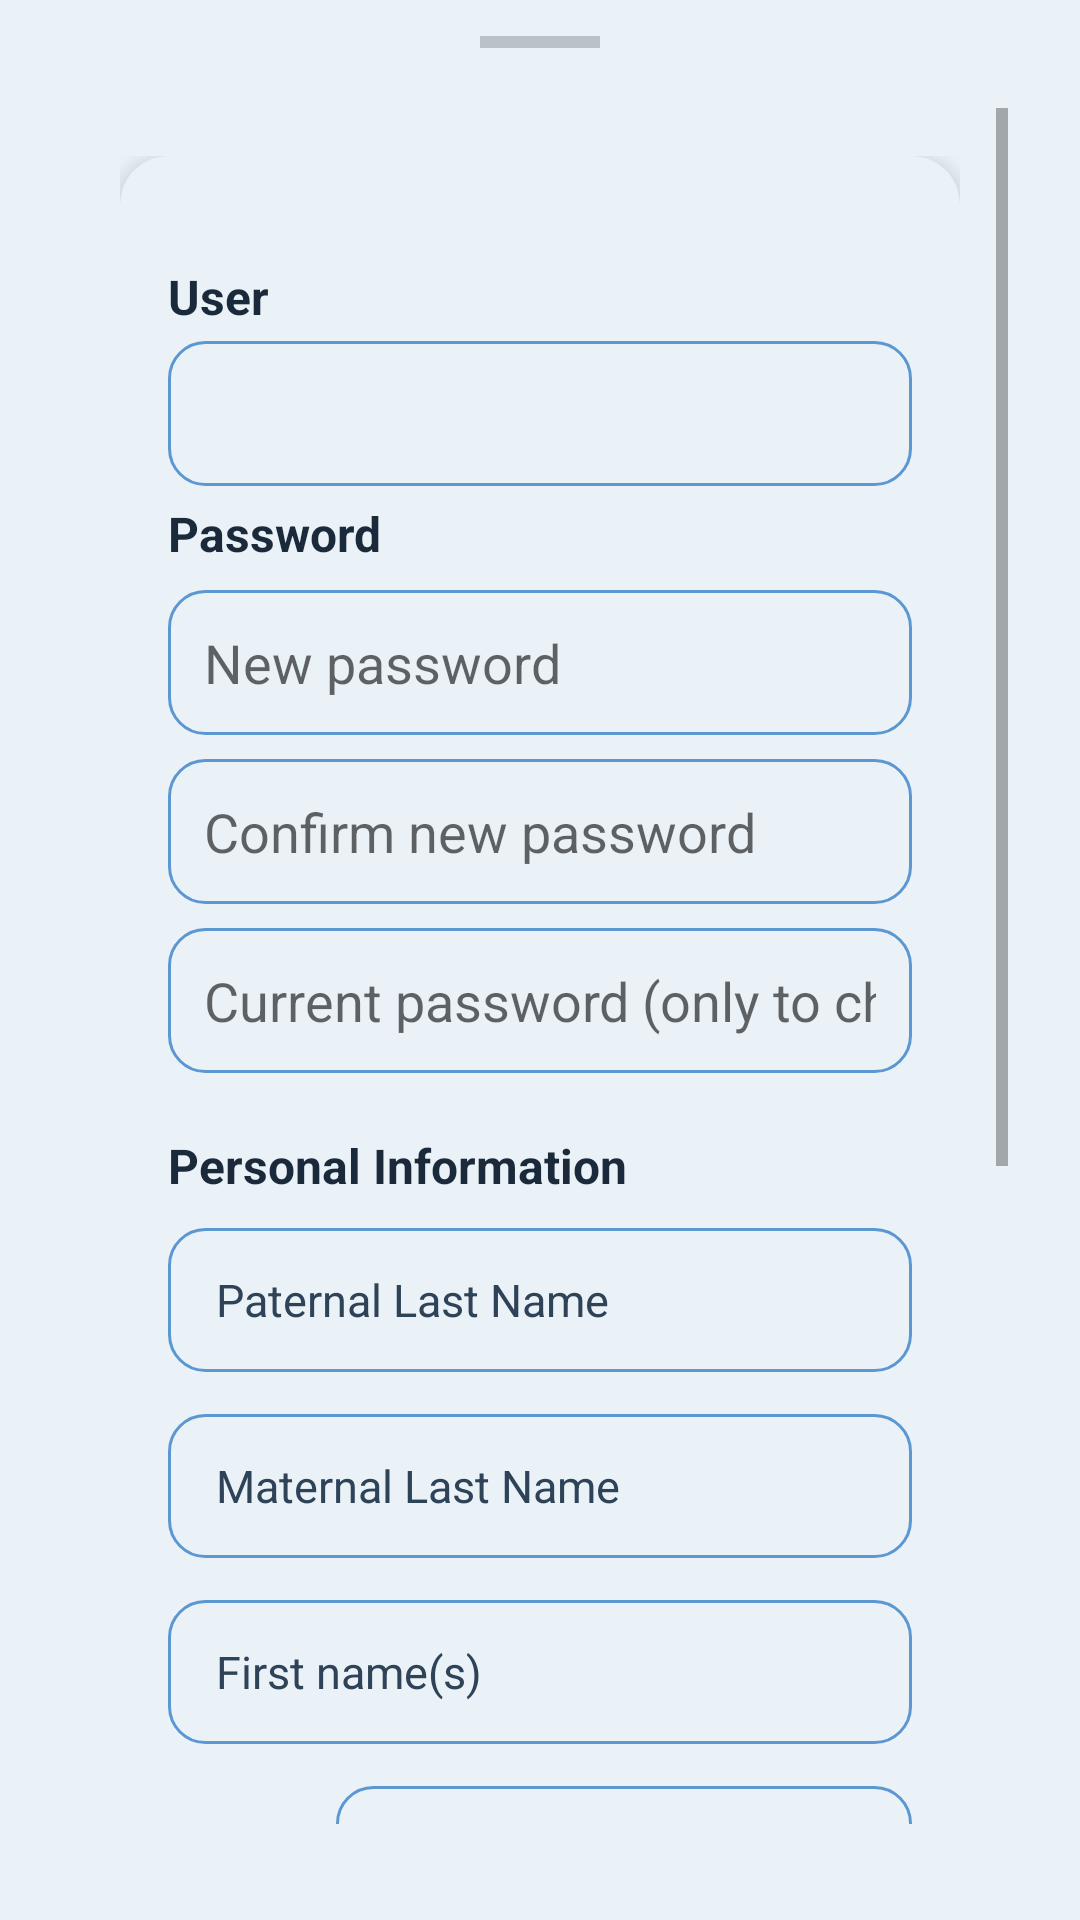

Here is an Android app screen rendered from its layout file. Give the layout XML and the strings, colors and styles it references.
<!-- AndroidManifest.xml: application theme Theme.YipShare -->
<!-- res/layout/activity_actualizar_perfil.xml -->
<?xml version="1.0" encoding="utf-8"?>
<LinearLayout
    xmlns:android="http://schemas.android.com/apk/res/android"
    xmlns:app="http://schemas.android.com/apk/res-auto"
    android:layout_width="match_parent"
    android:layout_height="wrap_content"
    android:orientation="vertical"
    android:background="@drawable/bg_botones_sobreposicion"
    android:paddingStart="24dp"
    android:paddingEnd="24dp"
    android:paddingTop="12dp"
    android:paddingBottom="32dp">

    <View
        android:layout_width="40dp"
        android:layout_height="4dp"
        android:layout_gravity="center_horizontal"
        android:layout_marginBottom="20dp"
        android:background="#33000000" />

    <ScrollView
        android:layout_width="match_parent"
        android:layout_height="match_parent"
        app:layout_constraintTop_toBottomOf="parent"
        app:layout_constraintStart_toStartOf="parent"
        app:layout_constraintEnd_toEndOf="parent"
        app:layout_constraintBottom_toTopOf="parent">

        <androidx.constraintlayout.widget.ConstraintLayout
            android:layout_width="match_parent"
            android:layout_height="wrap_content"
            android:padding="16dp">

            <androidx.cardview.widget.CardView
                android:id="@+id/card_perfil"
                android:layout_width="0dp"
                android:layout_height="wrap_content"
                app:cardCornerRadius="16dp"
                app:cardElevation="4dp"
                app:cardBackgroundColor="@color/color_tarjeta"
                app:layout_constraintTop_toTopOf="parent"
                app:layout_constraintStart_toStartOf="parent"
                app:layout_constraintEnd_toEndOf="parent">

                <LinearLayout
                    android:layout_width="match_parent"
                    android:layout_height="wrap_content"
                    android:orientation="vertical"
                    android:padding="16dp">
                    <LinearLayout
                        android:id="@+id/layoutPagoMes"
                        android:layout_width="match_parent"
                        android:layout_height="wrap_content"
                        android:orientation="vertical"
                        android:visibility="gone">

                        <TextView
                            style="@style/TextTitle"
                            android:layout_width="match_parent"
                            android:layout_height="wrap_content"
                            android:text="@string/pago_mes_actualizar_perfil"
                            android:textSize="16sp"
                            android:layout_marginBottom="8dp" />

                        <CheckBox
                            android:id="@+id/cbPagoMes"
                            android:layout_width="wrap_content"
                            android:layout_height="wrap_content"
                            android:text="@string/cbPagoMes" />


                    </LinearLayout>
                    <TextView
                        style="@style/TextTitle"
                        android:layout_width="wrap_content"
                        android:layout_height="wrap_content"
                        android:layout_marginTop="20dp"
                        android:textSize="16sp"
                        android:text="@string/usuario_actualizar_perfil" />

                    <EditText
                        android:id="@+id/et_correo_electronico"
                        android:layout_width="match_parent"
                        android:layout_height="wrap_content"
                        android:layout_marginTop="4dp"
                        android:background="@drawable/bg_input"
                        android:padding="12dp"
                        android:inputType="textNoSuggestions"
                        />

                    <TextView
                        style="@style/TextTitle"
                        android:layout_width="wrap_content"
                        android:layout_height="wrap_content"
                        android:layout_marginTop="5dp"
                        android:textSize="16sp"
                        android:text="@string/contrasena_actualizar_perfil"
                        />

                    <EditText
                        android:id="@+id/et_contrasena"
                        android:layout_width="match_parent"
                        android:layout_height="wrap_content"
                        android:layout_marginTop="8dp"
                        android:background="@drawable/bg_input"
                        android:padding="12dp"
                        android:inputType="textPassword"
                        android:hint="@string/nueva_contrasena"
                        android:maxLines="1" />

                    <EditText
                        android:id="@+id/et_confirmar_contrasena"
                        android:layout_width="match_parent"
                        android:layout_height="wrap_content"
                        android:layout_marginTop="8dp"
                        android:background="@drawable/bg_input"
                        android:padding="12dp"
                        android:inputType="textPassword"
                        android:hint="@string/confirmar_nueva_contrasena"
                        android:maxLines="1" />

                    <EditText
                        android:id="@+id/et_contrasena_actual"
                        android:layout_width="match_parent"
                        android:layout_height="wrap_content"
                        android:layout_marginTop="8dp"
                        android:background="@drawable/bg_input"
                        android:padding="12dp"
                        android:inputType="textPassword"
                        android:hint="@string/contrasena_actual"
                        android:maxLines="1"
                        android:layout_marginBottom="10dp"/>

                    <TextView
                        android:id="@+id/datos_personales"
                        style="@style/TextTitle"
                        android:layout_width="match_parent"
                        android:layout_height="wrap_content"
                        android:text="@string/datos_personales"
                        android:textSize="16sp"
                        android:textStyle="bold"
                        android:layout_marginTop="10dp"
                        android:layout_marginBottom="10dp"
                        />
                    <EditText
                        android:id="@+id/apellido_paterno"
                        style="@style/InputBrand"
                        android:hint="@string/apellido_paterno"
                        android:inputType="textPersonName"
                        android:background="@drawable/bg_input"
                        android:minHeight="48dp"
                        android:layout_marginBottom="14dp" />

                    <EditText
                        android:id="@+id/apellido_materno"
                        style="@style/InputBrand"
                        android:hint="@string/apellido_materno"
                        android:inputType="textPersonName"
                        android:background="@drawable/bg_input"
                        android:minHeight="48dp"
                        android:layout_marginBottom="14dp" />

                    <EditText
                        android:id="@+id/nombres"
                        style="@style/InputBrand"
                        android:hint="@string/nombres"
                        android:inputType="textPersonName"
                        android:background="@drawable/bg_input"
                        android:minHeight="48dp"
                        android:layout_marginBottom="14dp" />

                    <LinearLayout
                        android:layout_width="match_parent"
                        android:layout_height="wrap_content"
                        android:layout_marginBottom="14dp"
                        android:gravity="center_vertical"
                        android:orientation="horizontal">

                        <Spinner
                            android:id="@+id/spinner_codigo_pais"
                            android:layout_width="wrap_content"
                            android:layout_height="wrap_content"
                            android:layout_marginEnd="8dp"
                            android:contentDescription="@string/codigo_pais"
                            android:minHeight="48dp" />

                        <EditText
                            android:id="@+id/telefono"
                            style="@style/InputBrand"
                            android:layout_width="0dp"
                            android:layout_weight="1"
                            android:hint="@string/telefono_hint"
                            android:inputType="phone"
                            android:autofillHints="phoneNational"
                            android:background="@drawable/bg_input"
                            android:minHeight="48dp" />
                    </LinearLayout>

                    <EditText
                        android:id="@+id/et_correo"
                        style="@style/InputBrand"
                        android:hint="@string/correo_hint"
                        android:inputType="textEmailAddress"
                        android:autofillHints="emailAddress"
                        android:background="@drawable/bg_input"
                        android:minHeight="48dp"
                        android:layout_marginTop="14dp" />


                    <TextView
                        style="@style/TextTitle"
                        android:layout_width="wrap_content"
                        android:layout_height="wrap_content"
                        android:textSize="16sp"
                        android:layout_marginTop="10dp"
                        android:text="@string/direccion_actualizar_perfil" />

                    <EditText
                        android:id="@+id/et_direccion_edificio"
                        android:layout_width="match_parent"
                        android:layout_height="wrap_content"
                        android:layout_marginTop="4dp"
                        android:background="@drawable/bg_input"
                        android:padding="12dp"
                        android:inputType="textPostalAddress"
                        android:maxLines="1"
                        android:hint="@string/et_direccion_edificio" />
                    <EditText
                        android:id="@+id/et_direccion_departamento"
                        android:layout_width="match_parent"
                        android:layout_height="wrap_content"
                        android:layout_marginTop="8dp"
                        android:background="@drawable/bg_input"
                        android:padding="12dp"
                        android:inputType="textPostalAddress"
                        android:maxLines="1"
                        android:hint="@string/et_direccion_departamento" />


                    <Button
                        android:id="@+id/btn_actualizar_datos"
                        style="@style/ButtonPrimary"
                        android:layout_width="match_parent"
                        android:layout_height="52dp"
                        android:layout_marginTop="20dp"
                        android:text="@string/btn_actualizar_datos" />

                </LinearLayout>

            </androidx.cardview.widget.CardView>

        </androidx.constraintlayout.widget.ConstraintLayout>

    </ScrollView>

</LinearLayout>
<!-- resources referenced by this layout -->
<resources>
  <color name="color_tarjeta">#EAF2F8</color>
  <!-- drawable bg_botones_sobreposicion (drawable) -->
  <?xml version="1.0" encoding="utf-8"?>
  <shape xmlns:android="http://schemas.android.com/apk/res/android"
      android:shape="rectangle">
      <solid android:color="@color/fondo_pantalla" />
      <corners
          android:topLeftRadius="24dp"
          android:topRightRadius="24dp" />
  </shape>
  <!-- drawable bg_input (drawable) -->
  <?xml version="1.0" encoding="utf-8"?>
  <shape xmlns:android="http://schemas.android.com/apk/res/android"
      android:shape="rectangle">
      <solid android:color="@color/input_fondo" />
      <corners android:radius="12dp" />
      <stroke
          android:width="1dp"
          android:color="@color/input_stroke" />
      <padding
          android:left="16dp"
          android:right="16dp"
          android:top="12dp"
          android:bottom="12dp" />
  </shape>
  <string name="apellido_materno">Apellido Materno</string>
  <string name="apellido_paterno">Apellido Paterno</string>
  <string name="btn_actualizar_datos">Actualizar</string>
  <string name="cbPagoMes">Yes, paid this month</string>
  <string name="codigo_pais">Country code</string>
  <string name="confirmar_nueva_contrasena">Confirm new password</string>
  <string name="contrasena_actual">Current password (only to change it)</string>
  <string name="contrasena_actualizar_perfil">Contraseña</string>
  <string name="correo_hint">Email</string>
  <string name="datos_personales">Datos Personales</string>
  <string name="direccion_actualizar_perfil">Dirección:</string>
  <string name="et_direccion_departamento">Ej: Departamento: 14</string>
  <string name="et_direccion_edificio">Ej: Edificio 2</string>
  <string name="nombres">First name(s)</string>
  <string name="nueva_contrasena">New password</string>
  <string name="pago_mes_actualizar_perfil">Pago del mes: </string>
  <string name="telefono_hint">Phone number</string>
  <string name="usuario_actualizar_perfil">Usuario</string>
  <style name="ButtonPrimary">
          <item name="android:layout_width">match_parent</item>
          <item name="android:layout_height">52dp</item>
          <item name="android:background">@drawable/bg_button_primary</item>
          <item name="android:textColor">#FFFFFF</item>
          <item name="android:textSize">16sp</item>
          <item name="android:textAllCaps">false</item>
      </style>
  <style name="InputBrand">
          <item name="android:layout_width">match_parent</item>
          <item name="android:layout_height">wrap_content</item>
          <item name="android:background">@drawable/bg_input</item>
          <item name="android:textColor">@color/texto_primario</item>
          <item name="android:textColorHint">@color/texto_hint</item>
          <item name="android:textSize">15sp</item>
      </style>
  <style name="TextTitle">
          <item name="android:textColor">@color/azul_yipshare</item>
          <item name="android:textSize">18sp</item>
          <item name="android:textStyle">bold</item>
      </style>
  <style name="Theme.YipShare" parent="Theme.AppCompat.DayNight.NoActionBar">
          <item name="android:windowBackground">@color/fondo_pantalla</item>
      </style>
  <color name="fondo_pantalla">#EAF2F8</color>
  <color name="input_fondo">#EAF2F8</color>
  <color name="input_stroke">#5B97D1</color>
  <!-- drawable bg_button_primary (drawable) -->
  <?xml version="1.0" encoding="utf-8"?>
  <shape xmlns:android="http://schemas.android.com/apk/res/android"
      android:shape="rectangle">
      <solid android:color="@color/azul_yipshare" />
      <corners android:radius="12dp" />
  </shape>
  <color name="texto_primario">#0D1622</color>
  <color name="texto_hint">#2E4258</color>
  <color name="azul_yipshare">#1B2A3B</color>
</resources>
